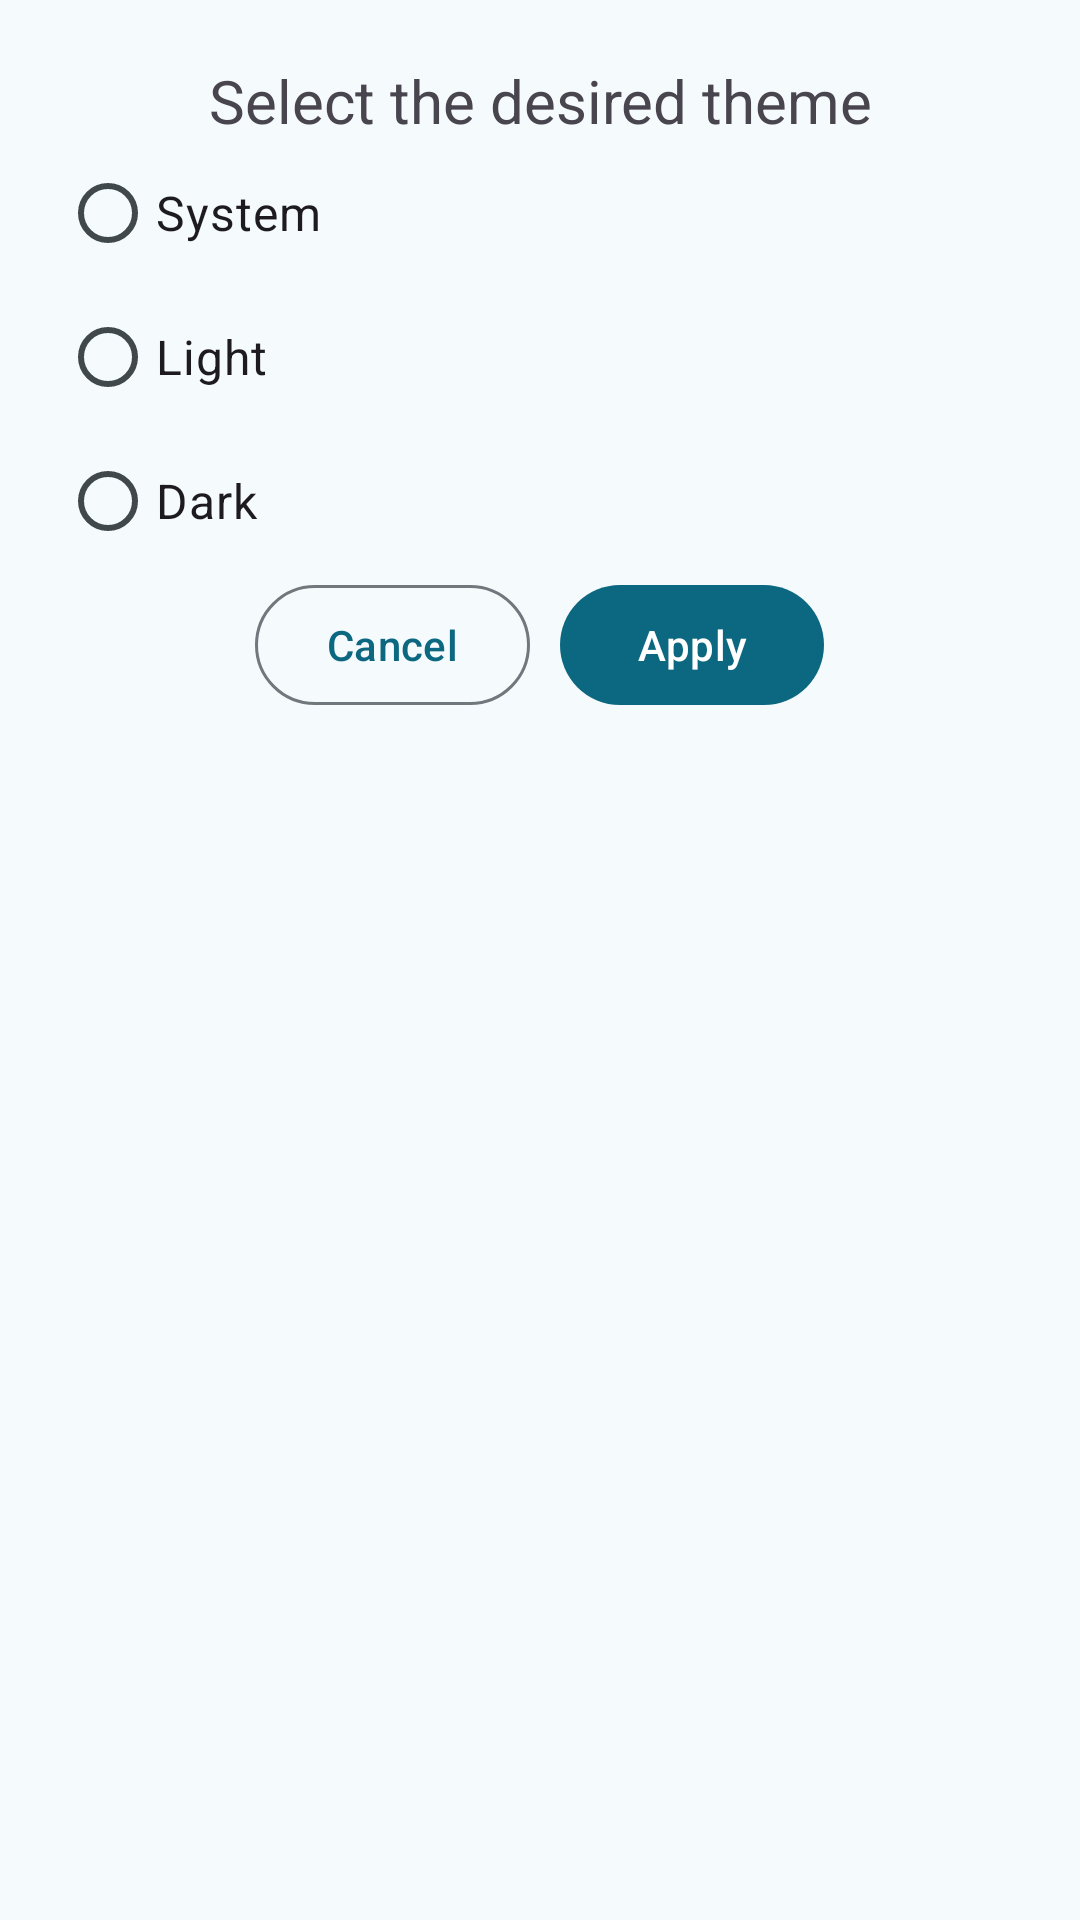

Reconstruct the res/layout file that produces this screen, plus the resources it refers to.
<!-- AndroidManifest.xml: application theme Theme.EasyDoc -->
<!-- res/layout/theme_dialog.xml -->
<?xml version="1.0" encoding="utf-8"?>
<LinearLayout xmlns:android="http://schemas.android.com/apk/res/android"
    android:layout_width="match_parent"
    android:layout_height="match_parent"
    android:padding="20dp"
    android:orientation="vertical">

    <TextView
        android:layout_width="match_parent"
        android:layout_height="wrap_content"
        android:text="@string/theme_selection"
        android:textSize="20sp"
        android:gravity="center"/>

    <RadioGroup
        android:id="@+id/groupTheme"
        android:layout_width="match_parent"
        android:layout_height="wrap_content">

        <RadioButton
            android:id="@+id/radioSystem"
            android:layout_width="match_parent"
            android:layout_height="wrap_content"
            android:textSize="16sp"
            android:text="@string/system" />

        <RadioButton
            android:id="@+id/radioLight"
            android:layout_width="match_parent"
            android:layout_height="wrap_content"
            android:textSize="16sp"
            android:text="@string/light" />

        <RadioButton
            android:id="@+id/radioDark"
            android:layout_width="match_parent"
            android:layout_height="wrap_content"
            android:textSize="16sp"
            android:text="@string/dark" />
    </RadioGroup>

    <LinearLayout
        android:layout_width="match_parent"
        android:layout_height="match_parent"
        android:gravity="center_horizontal"
        android:orientation="horizontal">

        <com.google.android.material.button.MaterialButton
            android:id="@+id/cancel"
            style="?attr/materialButtonOutlinedStyle"
            android:layout_width="wrap_content"
            android:layout_height="wrap_content"
            android:text="@string/cancel" />

        <Space
            android:layout_width="10dp"
            android:layout_height="wrap_content" />

        <com.google.android.material.button.MaterialButton
            android:id="@+id/ok"
            android:layout_width="wrap_content"
            android:layout_height="wrap_content"
            android:text="@string/apply" />

    </LinearLayout>

</LinearLayout>
<!-- resources referenced by this layout -->
<resources>
  <string name="apply">Apply</string>
  <string name="cancel">Cancel</string>
  <string name="dark">Dark</string>
  <string name="light">Light</string>
  <string name="system">System</string>
  <string name="theme_selection">Select the desired theme</string>
  <style name="Theme.EasyDoc" parent="Base.Theme.EasyDoc" />
  <color name="md_theme_primary">#0C6780</color>
  <color name="md_theme_onPrimary">#FFFFFF</color>
  <color name="md_theme_primaryContainer">#BAEAFF</color>
  <color name="md_theme_onPrimaryContainer">#004D62</color>
  <color name="md_theme_secondary">#4C616B</color>
  <color name="md_theme_onSecondary">#FFFFFF</color>
  <color name="md_theme_secondaryContainer">#CFE6F1</color>
  <color name="md_theme_onSecondaryContainer">#354A53</color>
  <color name="md_theme_tertiary">#5B5B7E</color>
  <color name="md_theme_onTertiary">#FFFFFF</color>
  <color name="md_theme_tertiaryContainer">#E2DFFF</color>
  <color name="md_theme_onTertiaryContainer">#444465</color>
  <color name="md_theme_error">#BA1A1A</color>
  <color name="md_theme_onError">#FFFFFF</color>
  <color name="md_theme_errorContainer">#FFDAD6</color>
  <color name="md_theme_onErrorContainer">#93000A</color>
  <color name="md_theme_background">#F5FAFD</color>
  <color name="md_theme_onBackground">#171C1F</color>
  <color name="md_theme_surface">#F5FAFD</color>
  <color name="md_theme_onSurface">#171C1F</color>
  <color name="md_theme_surfaceVariant">#DCE4E8</color>
  <color name="md_theme_onSurfaceVariant">#40484C</color>
  <color name="md_theme_outline">#70787D</color>
  <color name="md_theme_outlineVariant">#C0C8CC</color>
  <color name="md_theme_inverseSurface">#2C3134</color>
  <color name="md_theme_inverseOnSurface">#EDF1F5</color>
  <color name="md_theme_inversePrimary">#89D0ED</color>
  <color name="md_theme_primaryFixed">#BAEAFF</color>
  <color name="md_theme_onPrimaryFixed">#001F29</color>
  <color name="md_theme_primaryFixedDim">#89D0ED</color>
  <color name="md_theme_onPrimaryFixedVariant">#004D62</color>
  <color name="md_theme_secondaryFixed">#CFE6F1</color>
  <color name="md_theme_onSecondaryFixed">#071E26</color>
  <color name="md_theme_secondaryFixedDim">#B3CAD5</color>
  <color name="md_theme_onSecondaryFixedVariant">#354A53</color>
  <color name="md_theme_tertiaryFixed">#E2DFFF</color>
  <color name="md_theme_onTertiaryFixed">#181837</color>
  <color name="md_theme_tertiaryFixedDim">#C4C3EB</color>
  <color name="md_theme_onTertiaryFixedVariant">#444465</color>
  <color name="md_theme_surfaceDim">#D6DBDE</color>
  <color name="md_theme_surfaceBright">#F5FAFD</color>
  <color name="md_theme_surfaceContainerLowest">#FFFFFF</color>
  <color name="md_theme_surfaceContainerLow">#F0F4F7</color>
  <color name="md_theme_surfaceContainer">#EAEEF2</color>
  <color name="md_theme_surfaceContainerHigh">#E4E9EC</color>
  <color name="md_theme_surfaceContainerHighest">#DEE3E6</color>
  <color name="colorCustomColor">#3A608F</color>
  <color name="colorOnCustomColor">#FFFFFF</color>
  <color name="colorCustomColorContainer">#D3E3FF</color>
  <color name="colorOnCustomColorContainer">#204876</color>
</resources>
